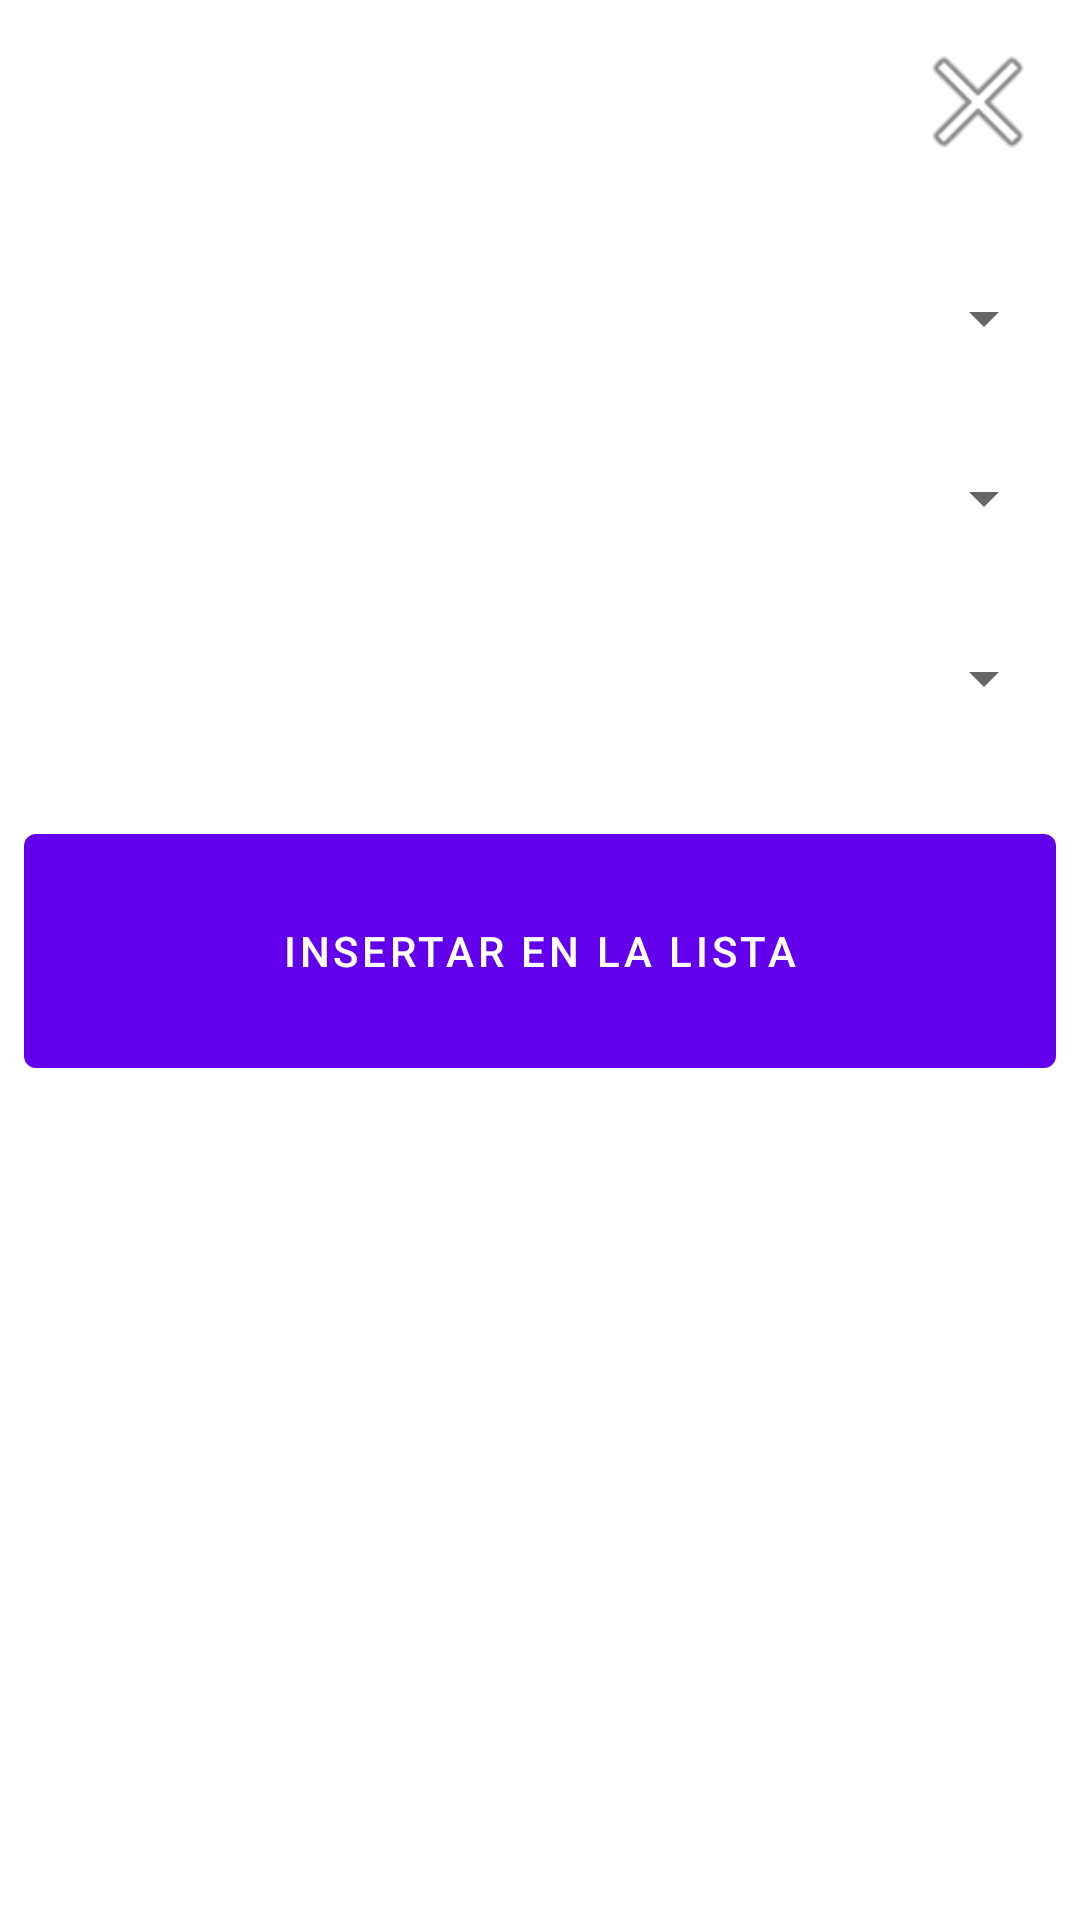

Android layout source for this screen:
<!-- AndroidManifest.xml: application theme Theme.RouterPointer -->
<!-- res/layout/dialog_layout.xml -->
<?xml version="1.0" encoding="utf-8"?>

<LinearLayout xmlns:android="http://schemas.android.com/apk/res/android"
    android:id="@+id/dialog_sheet"
    android:layout_width="match_parent"
    android:layout_height="match_parent"
    android:orientation="vertical">


    <ImageView
        android:id="@+id/iv_close"
        android:layout_width="48dp"
        android:layout_height="48dp"
        android:layout_gravity="end"
        android:layout_margin="10dp"
        android:src="@android:drawable/ic_menu_close_clear_cancel" />

    <androidx.appcompat.widget.LinearLayoutCompat
        android:layout_width="match_parent"
        android:layout_height="wrap_content"
        android:orientation="vertical"
        android:padding="8dp">

        <Spinner
            android:id="@+id/spinner_regiones"
            android:layout_width="match_parent"
            android:layout_height="60dp"
            android:fontFamily="@font/robotomono_bold"
            android:spinnerMode="dialog"
            android:textAlignment="center"
            android:textSize="20sp" />

        <Spinner
            android:id="@+id/spinner_provincias"
            android:layout_width="match_parent"
            android:layout_height="60dp"
            android:fontFamily="@font/robotomono_bold"
            android:spinnerMode="dialog"
            android:textAlignment="center"
            android:textSize="20sp" />

        <Spinner
            android:id="@+id/spinner_comunas"
            android:layout_width="match_parent"
            android:layout_height="60dp"
            android:fontFamily="@font/robotomono_regular"
            android:spinnerMode="dialog"
            android:textAlignment="center"
            android:textSize="20dp" />
    </androidx.appcompat.widget.LinearLayoutCompat>

    <androidx.appcompat.widget.LinearLayoutCompat
        android:layout_width="match_parent"
        android:layout_height="wrap_content"
        android:orientation="horizontal">

        <com.google.android.material.button.MaterialButton
            android:id="@+id/btn_insertar_en_lista"
            android:layout_width="match_parent"
            android:layout_height="90dp"
            android:layout_margin="8dp"
            android:text="Insertar en la Lista"
            android:textAlignment="center" />
    </androidx.appcompat.widget.LinearLayoutCompat>
</LinearLayout>
<!-- resources referenced by this layout -->
<resources>
  <style name="Theme.RouterPointer" parent="Theme.MaterialComponents.DayNight.DarkActionBar">
          
          <item name="colorPrimary">@color/purple_500</item>
          <item name="colorPrimaryVariant">@color/purple_700</item>
          <item name="colorOnPrimary">@color/white</item>
          
          <item name="colorSecondary">@color/teal_200</item>
          <item name="colorSecondaryVariant">@color/teal_700</item>
          <item name="colorOnSecondary">@color/black</item>
          
          <item name="android:statusBarColor" tools:targetApi="l">?attr/colorPrimaryVariant</item>
          
      </style>
  <!-- not gathered from this repository: default colours our renderer supplied (Android Studio template values) -->
  <color name="purple_500">#FF6200EE</color>
  <color name="purple_700">#FF3700B3</color>
  <color name="teal_200">#FF03DAC5</color>
  <color name="teal_700">#FF018786</color>
  <color name="black">#FF000000</color>
  <color name="white">#FFFFFFFF</color>
</resources>
